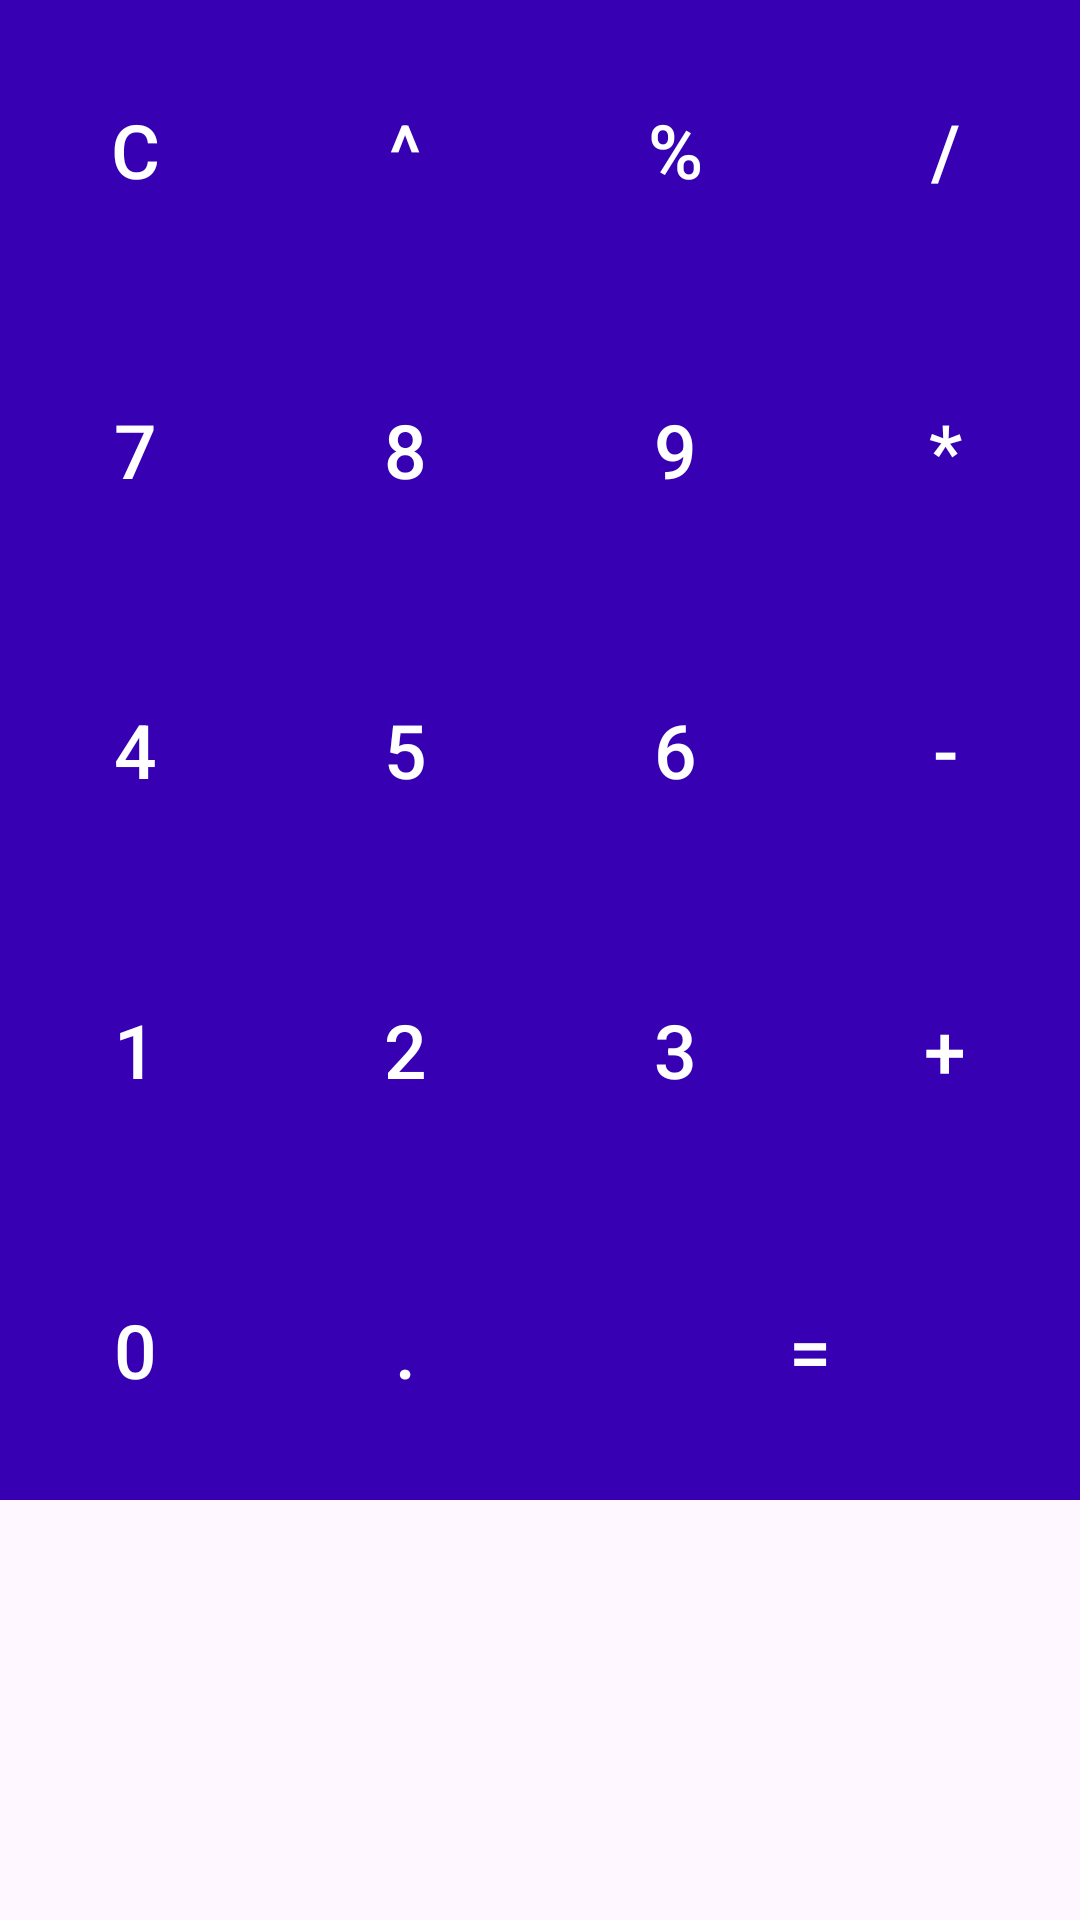

The Android layout XML behind this screen, and the referenced resources:
<!-- AndroidManifest.xml: application theme Theme.ArendainMultiCalc -->
<!-- res/layout/activity_buttons.xml -->
<?xml version="1.0" encoding="utf-8"?>
<RelativeLayout xmlns:android="http://schemas.android.com/apk/res/android"
    xmlns:app="http://schemas.android.com/apk/res-auto"
    xmlns:tools="http://schemas.android.com/tools"
    android:layout_width="match_parent"
    android:layout_height="wrap_content"
    tools:context=".Buttons">

    <GridLayout
        android:layout_width="match_parent"
        android:layout_height="wrap_content"
        android:rowCount="5"
        android:columnCount="4">

        <Button
            android:id="@+id/ClearBtn"
            android:layout_width="wrap_content"
            android:layout_height="100dp"
            android:layout_row="0"
            android:layout_column="0"
            android:layout_columnWeight="1"
            android:background="@color/design_default_color_primary_dark"
            android:onClick="onButtonClicked"
            android:text="C"
            android:textColor="@color/white"
            android:textSize="25sp"/>

        <Button
            android:id="@+id/PowerBtn"
            android:layout_width="wrap_content"
            android:layout_height="100dp"
            android:layout_row="0"
            android:layout_column="1"
            android:layout_columnWeight="1"
            android:background="@color/design_default_color_primary_dark"
            android:onClick="onButtonClicked"
            android:text="^"
            android:textColor="@color/white"
            android:textSize="25sp"/>

        <Button
            android:id="@+id/percentBtn"
            android:layout_width="wrap_content"
            android:layout_height="100dp"
            android:layout_row="0"
            android:layout_column="2"
            android:layout_columnWeight="1"
            android:background="@color/design_default_color_primary_dark"
            android:onClick="onButtonClicked"
            android:text="%"
            android:textColor="@color/white"
            android:textSize="25sp" />
        <Button
            android:id="@+id/DivisionBtn"
            android:layout_width="wrap_content"
            android:layout_height="100dp"
            android:layout_row="0"
            android:layout_column="3"
            android:layout_columnWeight="1"
            android:background="@color/design_default_color_primary_dark"
            android:onClick="onButtonClicked"
            android:text="/"
            android:textColor="@color/white"
            android:textSize="25sp" />
        <Button
            android:id="@+id/Btn4"
            android:layout_width="wrap_content"
            android:layout_height="100dp"
            android:layout_row="2"
            android:layout_column="0"
            android:layout_columnWeight="1"
            android:background="@color/design_default_color_primary_dark"
            android:onClick="onButtonClicked"
            android:text="4"
            android:textColor="@color/white"
            android:textSize="25sp" />
        <Button
            android:id="@+id/Btn5"
            android:layout_width="wrap_content"
            android:layout_height="100dp"
            android:layout_row="2"
            android:layout_column="1"
            android:layout_columnWeight="1"
            android:background="@color/design_default_color_primary_dark"
            android:onClick="onButtonClicked"
            android:text="5"
            android:textColor="@color/white"
            android:textSize="25sp" />
        <Button
            android:id="@+id/Btn6"
            android:layout_width="wrap_content"
            android:layout_height="100dp"
            android:layout_row="2"
            android:layout_column="2"
            android:layout_columnWeight="1"
            android:background="@color/design_default_color_primary_dark"
            android:onClick="onButtonClicked"
            android:text="6"
            android:textColor="@color/white"
            android:textSize="25sp" />

        <Button
            android:id="@+id/substractionBtn"
            android:layout_width="wrap_content"
            android:layout_height="100dp"
            android:layout_row="2"
            android:layout_column="3"
            android:layout_columnWeight="1"
            android:background="@color/design_default_color_primary_dark"
            android:onClick="onButtonClicked"
            android:text="-"
            android:textColor="@color/white"
            android:textSize="25sp" />


        <Button
            android:id="@+id/Btn7"
            android:layout_width="wrap_content"
            android:layout_height="100dp"
            android:layout_row="1"
            android:layout_column="0"
            android:layout_columnWeight="1"
            android:background="@color/design_default_color_primary_dark"
            android:onClick="onButtonClicked"
            android:text="7"
            android:textColor="@color/white"
            android:textSize="25sp" />
        <Button
            android:id="@+id/Btn8"
            android:layout_width="wrap_content"
            android:layout_height="100dp"
            android:layout_row="1"
            android:layout_column="1"
            android:layout_columnWeight="1"
            android:background="@color/design_default_color_primary_dark"
            android:onClick="onButtonClicked"
            android:text="8"
            android:textColor="@color/white"
            android:textSize="25sp" />
        <Button
            android:id="@+id/Btn9"
            android:layout_width="wrap_content"
            android:layout_height="100dp"
            android:layout_row="1"
            android:layout_column="2"
            android:layout_columnWeight="1"
            android:background="@color/design_default_color_primary_dark"
            android:onClick="onButtonClicked"
            android:text="9"
            android:textColor="@color/white"
            android:textSize="25sp" />

        <Button
            android:id="@+id/multiplyBtn"
            android:layout_width="wrap_content"
            android:layout_height="100dp"
            android:layout_row="1"
            android:layout_column="3"
            android:layout_columnWeight="1"
            android:background="@color/design_default_color_primary_dark"
            android:onClick="onButtonClicked"
            android:text="*"
            android:textColor="@color/white"
            android:textSize="25sp" />

        <Button
            android:id="@+id/Btn1"
            android:layout_width="wrap_content"
            android:layout_height="100dp"
            android:layout_row="3"
            android:layout_column="0"
            android:layout_columnWeight="1"
            android:background="@color/design_default_color_primary_dark"
            android:onClick="onButtonClicked"
            android:text="1"
            android:textColor="@color/white"
            android:textSize="25sp" />
        <Button
            android:id="@+id/Btn2"
            android:layout_width="wrap_content"
            android:layout_height="100dp"
            android:layout_row="3"
            android:layout_column="1"
            android:layout_columnWeight="1"
            android:background="@color/design_default_color_primary_dark"
            android:onClick="onButtonClicked"
            android:text="2"
            android:textColor="@color/white"
            android:textSize="25sp" />
        <Button
            android:id="@+id/Btn3"
            android:layout_width="wrap_content"
            android:layout_height="100dp"
            android:layout_row="3"
            android:layout_column="2"
            android:layout_columnWeight="1"
            android:background="@color/design_default_color_primary_dark"
            android:onClick="onButtonClicked"
            android:text="3"
            android:textColor="@color/white"
            android:textSize="25sp" />

        <Button
            android:id="@+id/additionBtn"
            android:layout_width="wrap_content"
            android:layout_height="100dp"
            android:layout_row="3"
            android:layout_column="3"
            android:layout_columnWeight="1"
            android:background="@color/design_default_color_primary_dark"
            android:onClick="onButtonClicked"
            android:text="+"
            android:textColor="@color/white"
            android:textSize="25sp" />

        <Button
            android:id="@+id/Btn0"
            android:layout_width="wrap_content"
            android:layout_height="100dp"
            android:layout_row="4"
            android:layout_column="0"
            android:layout_columnWeight="1"
            android:background="@color/design_default_color_primary_dark"
            android:onClick="onButtonClicked"
            android:text="0"
            android:textColor="@color/white"
            android:textSize="25sp" />
        <Button
            android:id="@+id/Btnpoint"
            android:layout_width="wrap_content"
            android:layout_height="100dp"
            android:layout_row="4"
            android:layout_column="1"
            android:layout_columnWeight="1"
            android:background="@color/design_default_color_primary_dark"
            android:onClick="onButtonClicked"
            android:text="."
            android:textColor="@color/white"
            android:textSize="25sp" />
        <Button
            android:id="@+id/equalBtn"
            android:layout_width="wrap_content"
            android:layout_height="100dp"
            android:layout_row="4"
            android:layout_column="2"
            android:layout_columnWeight="1"
            android:background="@color/design_default_color_primary_dark"
            android:onClick="onButtonClicked"
            android:text="="
            android:textColor="@color/white"
            android:textSize="25sp"
            android:layout_columnSpan="2"/>




    </GridLayout>

</RelativeLayout>
<!-- resources referenced by this layout -->
<resources>
  <style name="Theme.ArendainMultiCalc" parent="Base.Theme.ArendainMultiCalc" />
  <style name="Base.Theme.ArendainMultiCalc" parent="Theme.Material3.DayNight.NoActionBar">
          
          
      </style>
  <!-- not gathered from this repository: default colours our renderer supplied (Android Studio template values) -->
  <color name="white">#FFFFFFFF</color>
</resources>
